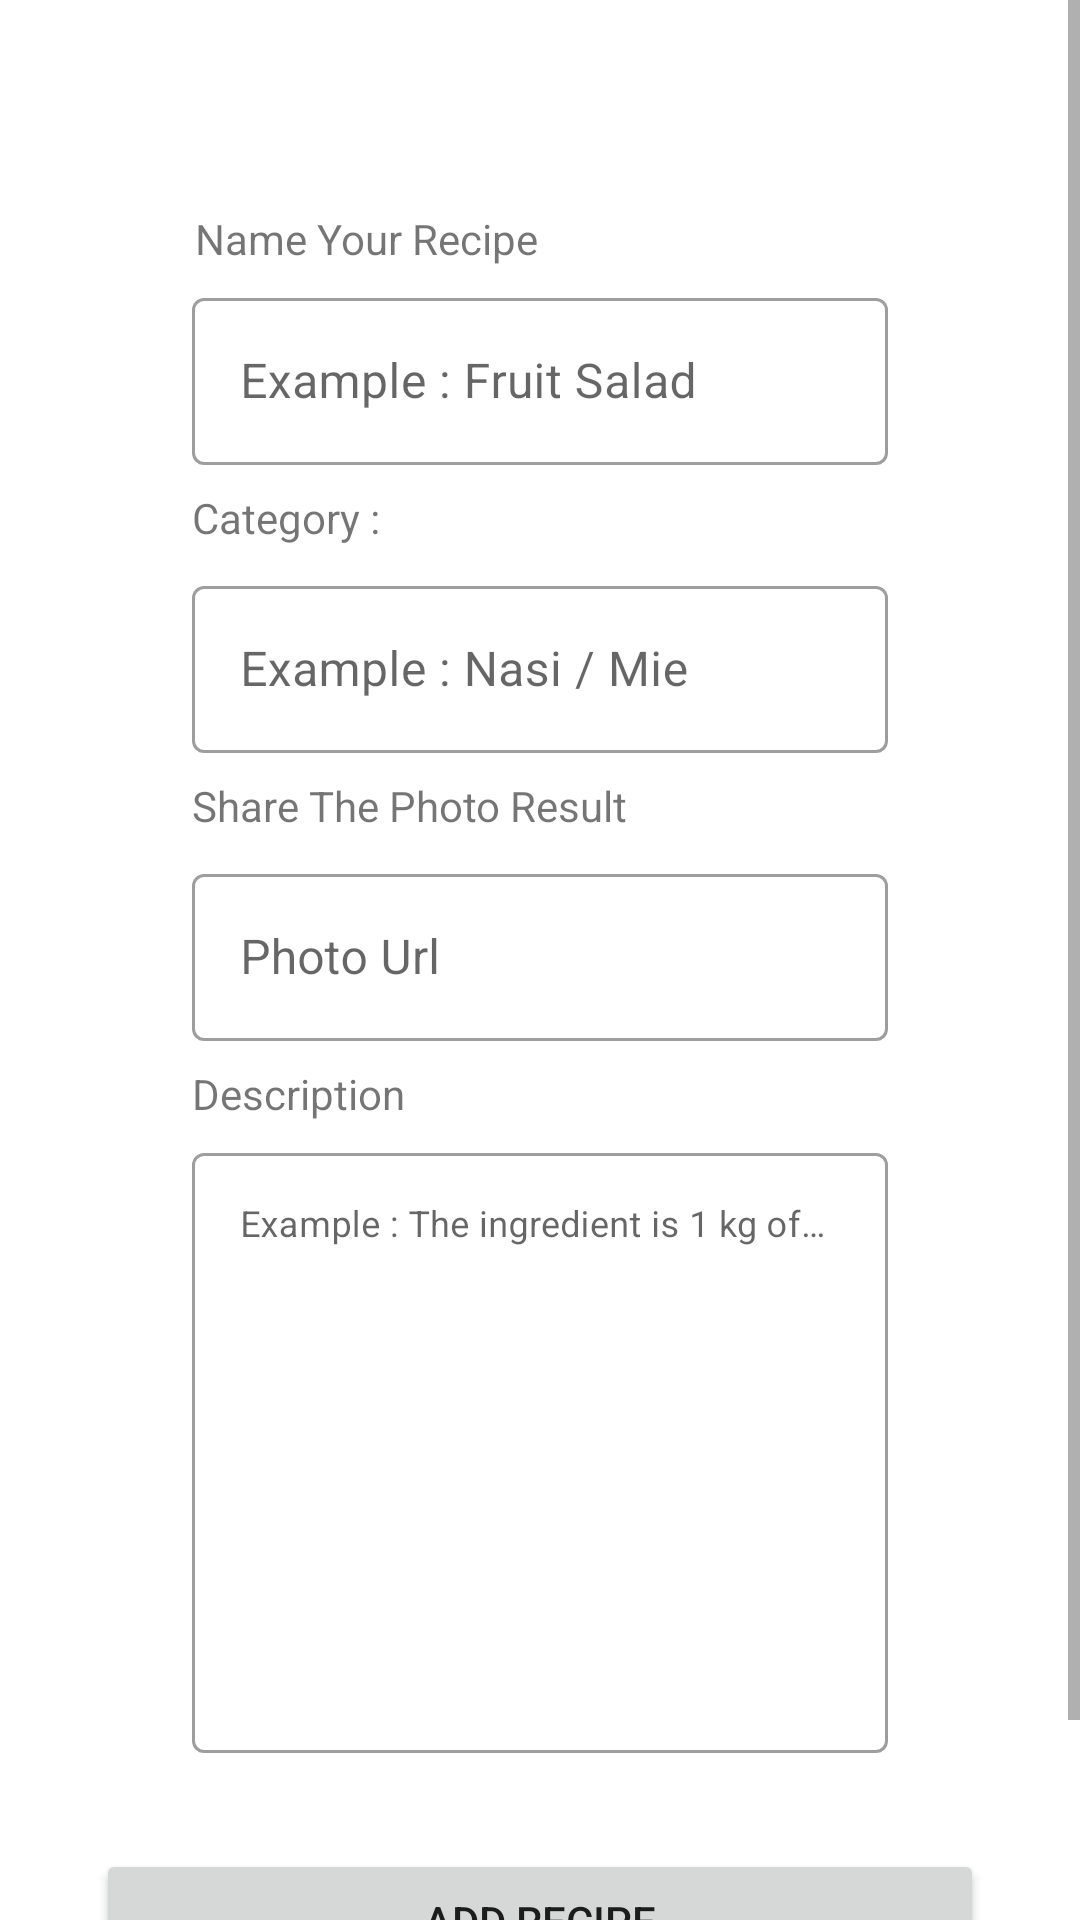

This screen was rendered from an Android layout file. Write that file and the resources it references.
<!-- AndroidManifest.xml: application theme Theme.Project_Adv_160418025 -->
<!-- res/layout/fragment_add_recipe.xml -->
<?xml version="1.0" encoding="utf-8"?>
<FrameLayout xmlns:android="http://schemas.android.com/apk/res/android"
    xmlns:app="http://schemas.android.com/apk/res-auto"
    xmlns:tools="http://schemas.android.com/tools"
    android:layout_width="match_parent"
    android:layout_height="match_parent"
    tools:context=".view.AddRecipeFragment">

    <ScrollView
        android:layout_width="match_parent"
        android:layout_height="wrap_content">

        <androidx.constraintlayout.widget.ConstraintLayout
            android:layout_width="match_parent"
            android:layout_height="wrap_content">

            <com.google.android.material.textfield.TextInputLayout
                android:id="@+id/textInputLayout2"
                style="@style/Widget.MaterialComponents.TextInputLayout.OutlinedBox"
                android:layout_width="match_parent"
                android:layout_height="match_parent"
                android:layout_marginStart="64dp"
                android:layout_marginTop="8dp"
                android:layout_marginEnd="64dp"
                app:boxBackgroundColor="#00FFFFFF"
                app:layout_constraintEnd_toEndOf="parent"
                app:layout_constraintStart_toStartOf="parent"
                app:layout_constraintTop_toBottomOf="@+id/textView31">

                <com.google.android.material.textfield.TextInputEditText
                    android:id="@+id/txtkategori"
                    android:layout_width="match_parent"
                    android:layout_height="wrap_content"
                    android:hint="Example : Nasi / Mie" />
            </com.google.android.material.textfield.TextInputLayout>

            <com.google.android.material.textfield.TextInputLayout
                android:id="@+id/textInputLayout3"
                style="@style/Widget.MaterialComponents.TextInputLayout.OutlinedBox"
                android:layout_width="match_parent"
                android:layout_height="match_parent"
                android:layout_marginStart="64dp"
                android:layout_marginTop="5dp"
                android:layout_marginEnd="64dp"
                app:boxBackgroundColor="#00FFFFFF"
                app:layout_constraintEnd_toEndOf="parent"
                app:layout_constraintStart_toStartOf="parent"
                app:layout_constraintTop_toBottomOf="@+id/textView5">

                <com.google.android.material.textfield.TextInputEditText
                    android:id="@+id/txtrecipename"
                    android:layout_width="match_parent"
                    android:layout_height="wrap_content"
                    android:hint="Example : Fruit Salad" />
            </com.google.android.material.textfield.TextInputLayout>

            <com.google.android.material.textfield.TextInputLayout
                android:id="@+id/textInputLayout6"
                style="@style/Widget.MaterialComponents.TextInputLayout.OutlinedBox"
                android:layout_width="0dp"
                android:layout_height="wrap_content"
                android:layout_marginStart="64dp"
                android:layout_marginTop="5dp"
                android:layout_marginEnd="64dp"
                android:layout_marginBottom="24dp"
                app:boxBackgroundColor="#00FFFFFF"
                app:layout_constraintBottom_toTopOf="@+id/btnUpdate"
                app:layout_constraintEnd_toEndOf="parent"
                app:layout_constraintStart_toStartOf="parent"
                app:layout_constraintTop_toBottomOf="@+id/textView21">

                <com.google.android.material.textfield.TextInputEditText
                    android:id="@+id/txtdescription"
                    android:layout_width="match_parent"
                    android:layout_height="200dp"
                    android:gravity="start"
                    android:hint="Example : The ingredient is 1 kg of start fruit, "
                    android:inputType="textMultiLine|text"
                    android:textAlignment="viewStart"
                    android:textSize="12sp" />
            </com.google.android.material.textfield.TextInputLayout>

            <com.google.android.material.textfield.TextInputLayout
                android:id="@+id/textInputLayout4"
                style="@style/Widget.MaterialComponents.TextInputLayout.OutlinedBox"
                android:layout_width="0dp"
                android:layout_height="wrap_content"
                android:layout_marginStart="64dp"
                android:layout_marginTop="8dp"
                android:layout_marginEnd="64dp"
                app:boxBackgroundColor="#00FFFFFF"
                app:layout_constraintEnd_toEndOf="parent"
                app:layout_constraintStart_toStartOf="parent"
                app:layout_constraintTop_toBottomOf="@+id/textView20">

                <com.google.android.material.textfield.TextInputEditText
                    android:id="@+id/txturlphoto"
                    android:layout_width="match_parent"
                    android:layout_height="wrap_content"
                    android:hint="Photo Url" />
            </com.google.android.material.textfield.TextInputLayout>

            <Button
                android:id="@+id/btnUpdate"
                android:layout_width="0dp"
                android:layout_height="wrap_content"
                android:layout_marginStart="32dp"
                android:layout_marginTop="8dp"
                android:layout_marginEnd="32dp"
                android:layout_marginBottom="50dp"
                android:text="Add Recipe"
                app:cornerRadius="20dp"
                app:layout_constraintBottom_toBottomOf="parent"
                app:layout_constraintEnd_toEndOf="parent"
                app:layout_constraintHorizontal_bias="0.0"
                app:layout_constraintStart_toStartOf="parent"
                app:layout_constraintTop_toBottomOf="@+id/textInputLayout6" />

            <TextView
                android:id="@+id/textView5"
                android:layout_width="wrap_content"
                android:layout_height="wrap_content"
                android:layout_marginStart="65dp"
                android:layout_marginTop="70dp"
                android:text="Name Your Recipe "
                app:layout_constraintStart_toStartOf="parent"
                app:layout_constraintTop_toTopOf="parent" />

            <TextView
                android:id="@+id/textView21"
                android:layout_width="wrap_content"
                android:layout_height="wrap_content"
                android:layout_marginStart="64dp"
                android:layout_marginTop="8dp"
                android:text="Description"
                app:layout_constraintStart_toStartOf="parent"
                app:layout_constraintTop_toBottomOf="@+id/textInputLayout4" />

            <TextView
                android:id="@+id/textView20"
                android:layout_width="wrap_content"
                android:layout_height="wrap_content"
                android:layout_marginStart="64dp"
                android:layout_marginTop="8dp"
                android:text="Share The Photo Result"
                app:layout_constraintStart_toStartOf="parent"
                app:layout_constraintTop_toBottomOf="@+id/textInputLayout2" />

            <TextView
                android:id="@+id/textView31"
                android:layout_width="wrap_content"
                android:layout_height="wrap_content"
                android:layout_marginStart="64dp"
                android:layout_marginTop="8dp"
                android:text="Category :"
                app:layout_constraintStart_toStartOf="parent"
                app:layout_constraintTop_toBottomOf="@+id/textInputLayout3" />

        </androidx.constraintlayout.widget.ConstraintLayout>
    </ScrollView>

</FrameLayout>
<!-- resources referenced by this layout -->
<resources>
  <style name="Theme.Project_Adv_160418025" parent="Theme.MaterialComponents.DayNight.NoActionBar">
          
          <item name="colorPrimary">@color/purple_500</item>
          <item name="colorPrimaryVariant">@color/purple_700</item>
          <item name="colorOnPrimary">@color/white</item>
          
          <item name="colorSecondary">@color/teal_200</item>
          <item name="colorSecondaryVariant">@color/teal_700</item>
          <item name="colorOnSecondary">@color/black</item>
          
          <item name="android:statusBarColor" tools:targetApi="l">?attr/colorPrimaryVariant</item>
          
      </style>
  <!-- not gathered from this repository: default colours our renderer supplied (Android Studio template values) -->
  <color name="purple_500">#FF6200EE</color>
  <color name="purple_700">#FF3700B3</color>
  <color name="teal_200">#FF03DAC5</color>
  <color name="teal_700">#FF018786</color>
  <color name="black">#FF000000</color>
  <color name="white">#FFFFFFFF</color>
</resources>
